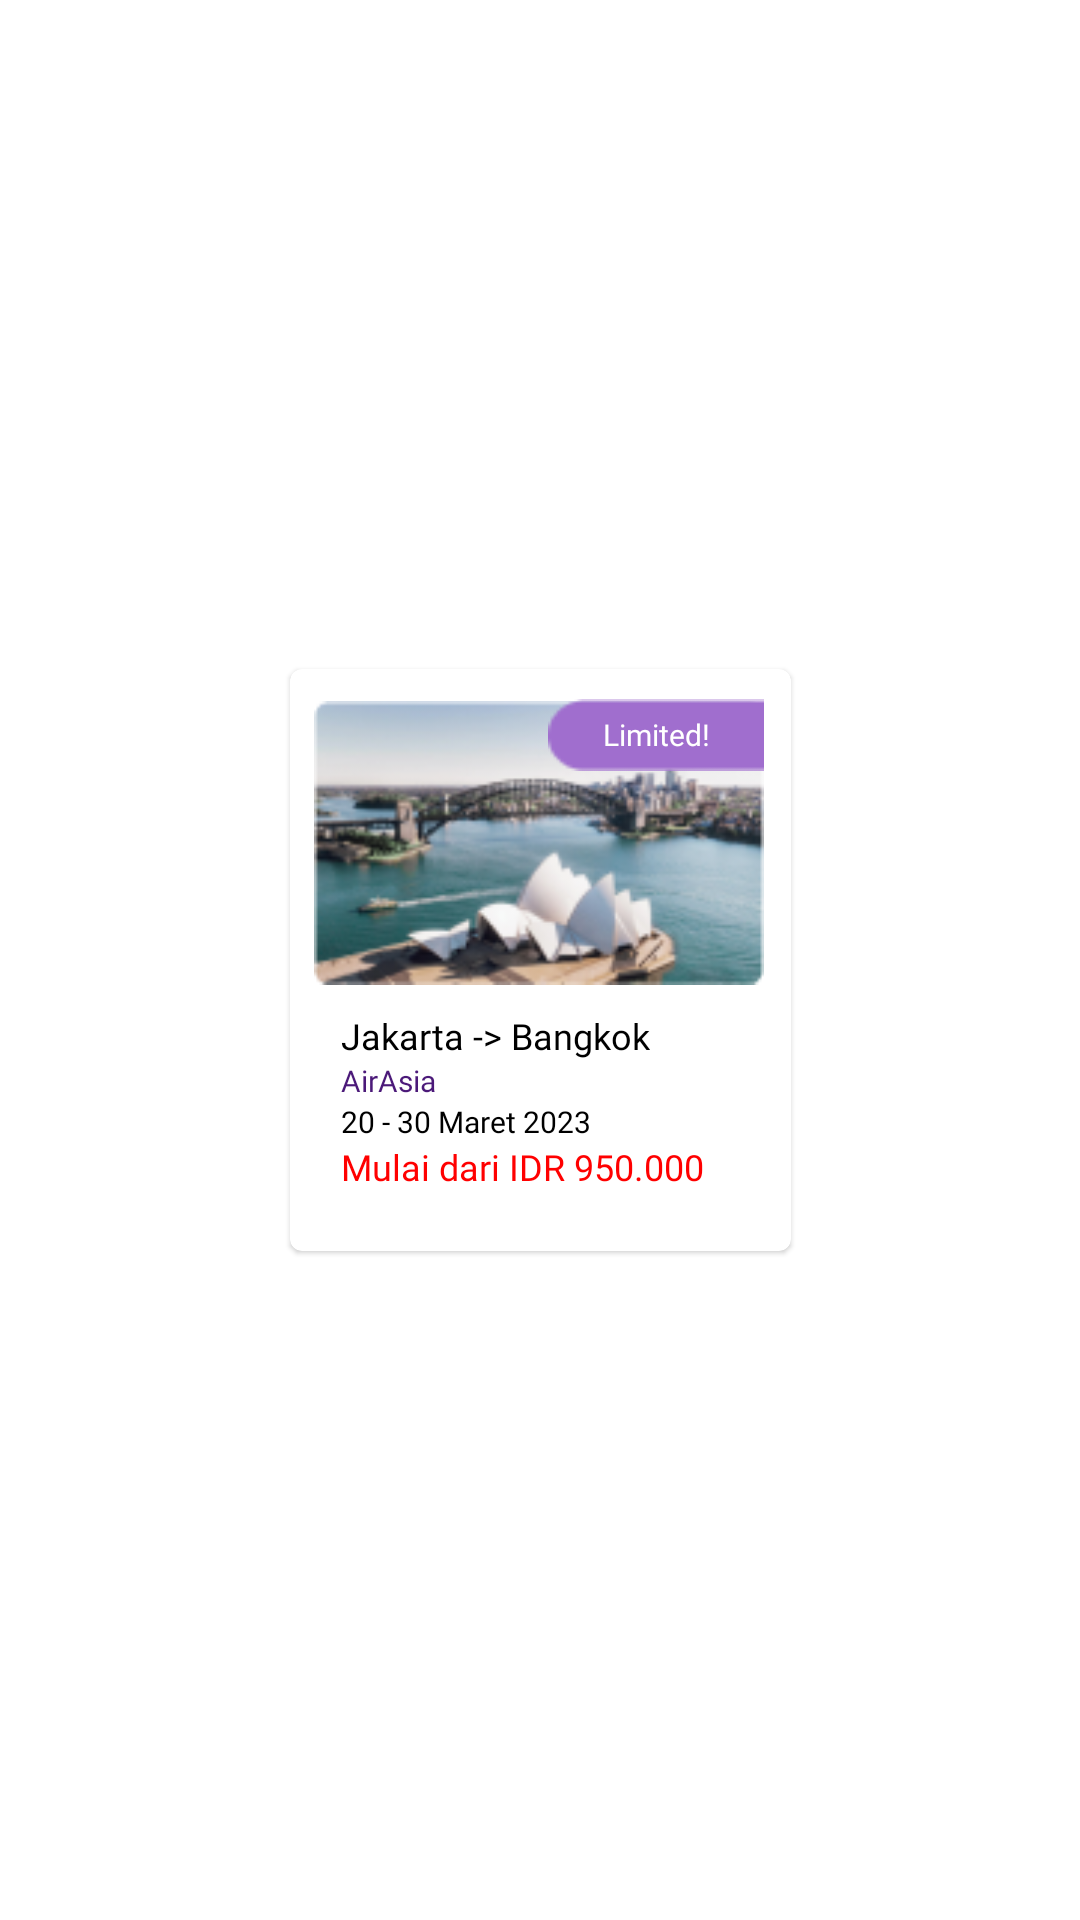

The Android layout XML behind this screen, and the referenced resources:
<!-- AndroidManifest.xml: application theme Theme.Final_Project -->
<!-- res/layout/destinasi_item.xml -->
<?xml version="1.0" encoding="utf-8"?>
<androidx.constraintlayout.widget.ConstraintLayout xmlns:android="http://schemas.android.com/apk/res/android"
    android:layout_width="wrap_content"
    android:layout_height="wrap_content"
    xmlns:app="http://schemas.android.com/apk/res-auto"
    android:padding="10dp">

    <com.google.android.material.card.MaterialCardView
        android:layout_width="167dp"
        android:layout_height="194dp"
        app:layout_constraintTop_toTopOf="parent"
        app:layout_constraintEnd_toEndOf="parent"
        app:layout_constraintStart_toStartOf="parent"
        app:layout_constraintBottom_toBottomOf="parent">

        <androidx.constraintlayout.widget.ConstraintLayout
            android:layout_width="wrap_content"
            android:layout_height="wrap_content"
            android:layout_margin="8dp">
        <com.google.android.material.imageview.ShapeableImageView
            android:id="@+id/ivDestinasi"
            android:layout_width="150dp"
            android:layout_height="100dp"
            android:src="@drawable/image_destinasi"
            app:layout_constraintTop_toTopOf="parent"
            app:layout_constraintStart_toStartOf="parent"
            app:layout_constraintEnd_toEndOf="parent"/>

            <TextView
                style="@style/TextBody10Medium"
                android:layout_width="72dp"
                android:layout_height="24dp"
                android:layout_gravity="top|end"
                android:layout_marginTop="2dp"
                android:background="@drawable/badge_shape"
                android:gravity="center"
                android:text="Limited!"
                android:textColor="@color/white"
                app:layout_constraintEnd_toEndOf="parent"
                app:layout_constraintHorizontal_bias="1.0"
                app:layout_constraintStart_toStartOf="parent"
                app:layout_constraintTop_toTopOf="parent" />

            <com.google.android.material.textview.MaterialTextView
                android:id="@+id/tvDestinasi"
                android:layout_width="wrap_content"
                android:layout_height="wrap_content"
                android:text="Jakarta -> Bangkok"
                android:textColor="@color/black"
                android:textSize="12sp"
                android:layout_marginTop="6dp"
                android:layout_marginStart="9dp"
                android:fontFamily="@font/poppins_bold"
                app:layout_constraintTop_toBottomOf="@id/ivDestinasi"
                app:layout_constraintStart_toStartOf="parent"/>
            <com.google.android.material.textview.MaterialTextView
                android:id="@+id/tipePesawat"
                android:layout_width="wrap_content"
                android:layout_height="wrap_content"
                android:text="@string/airasia"
                android:textColor="@color/darkblue05"
                android:textSize="10sp"
                android:fontFamily="@font/poppins_bold"
                android:layout_marginStart="9dp"
                app:layout_constraintStart_toStartOf="parent"
                app:layout_constraintTop_toBottomOf="@id/tvDestinasi"/>
            <com.google.android.material.textview.MaterialTextView
                android:id="@+id/tvTanggal"
                android:layout_width="wrap_content"
                android:layout_height="wrap_content"
                android:text="20 - 30 Maret 2023"
                android:textSize="10sp"
                android:textColor="@color/black"
                android:fontFamily="@font/poppins_regular"
                android:layout_marginStart="9dp"
                app:layout_constraintTop_toBottomOf="@id/tipePesawat"
                app:layout_constraintStart_toStartOf="parent"
                />
            <com.google.android.material.textview.MaterialTextView
                android:id="@+id/tvMulaiDari"
                android:layout_width="wrap_content"
                android:layout_height="wrap_content"
                android:text="Mulai dari IDR 950.000"
                android:textSize="12sp"
                android:textColor="@color/alert01"
                android:fontFamily="@font/poppins_regular"
                android:layout_marginStart="9dp"
                app:layout_constraintTop_toBottomOf="@id/tvTanggal"
                app:layout_constraintStart_toStartOf="parent"
                />

        </androidx.constraintlayout.widget.ConstraintLayout>

    </com.google.android.material.card.MaterialCardView>

</androidx.constraintlayout.widget.ConstraintLayout>
<!-- resources referenced by this layout -->
<resources>
  <color name="alert01">#FF0000</color>
  <color name="black">#FF000000</color>
  <color name="darkblue05">#4B1979</color>
  <color name="white">#FFFFFFFF</color>
  <!-- drawable badge_shape: png bitmap (drawable, 386 bytes) -->
  <!-- drawable image_destinasi: png bitmap (drawable, 29586 bytes) -->
  <string name="airasia">AirAsia</string>
  <style name="TextBody10Medium">
          <item name="fontFamily">@font/poppins_medium</item>
          <item name="android:textSize">10sp</item>
          <item name="lineHeight">14sp</item>
      </style>
  <style name="Theme.Final_Project" parent="Theme.MaterialComponents.DayNight.DarkActionBar">
          
          <item name="colorPrimary">@color/purple_500</item>
          <item name="colorPrimaryVariant">@color/purple_700</item>
          <item name="colorOnPrimary">@color/white</item>
          
          <item name="colorSecondary">@color/teal_200</item>
          <item name="colorSecondaryVariant">@color/teal_700</item>
          <item name="colorOnSecondary">@color/black</item>
          
          <item name="android:statusBarColor">?attr/colorPrimaryVariant</item>
          
          <item name="bottomSheetDialogTheme">@style/AppBottomSheetDialogTheme</item>
      </style>
  <color name="purple_500">#FF6200EE</color>
  <color name="purple_700">#FF3700B3</color>
  <color name="teal_200">#FF03DAC5</color>
  <color name="teal_700">#FF018786</color>
  <style name="AppBottomSheetDialogTheme" parent="Theme.Design.Light.BottomSheetDialog">
          <item name="bottomSheetStyle">@style/AppModalStyle</item>
      </style>
  <style name="AppModalStyle" parent="Widget.Design.BottomSheet.Modal">
          <item name="android:background">@drawable/rounded_dialog</item>
      </style>
</resources>
